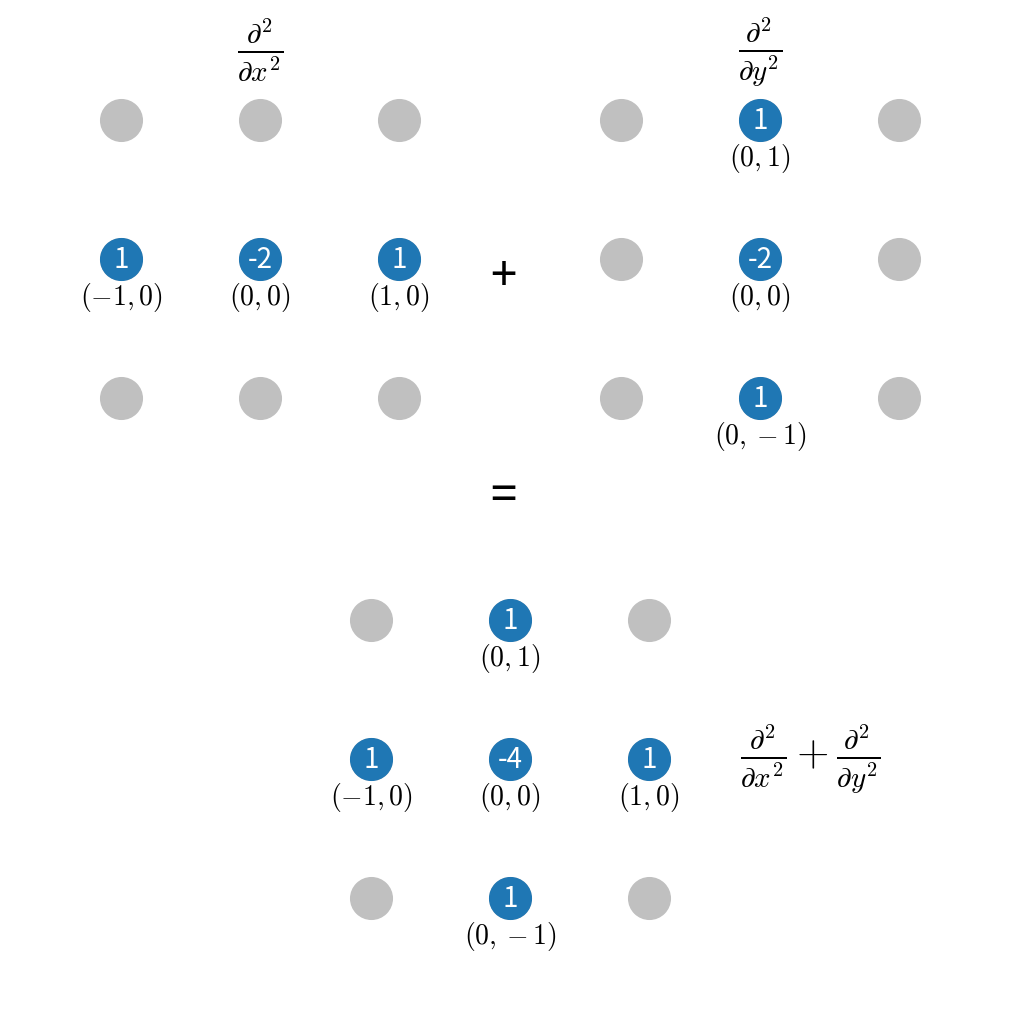

Write Python code to recreate this figure.
import matplotlib.pyplot as plt
import matplotlib as mpl
import numpy as np
from itertools import product


def switch_off_xy_axis(ax):
    ax.xaxis.set_ticks([])
    ax.yaxis.set_ticks([])
    for direction in ['bottom', 'top', 'left', 'right']:
        ax.spines[direction].set_visible(False)


def plot_grid(ax, offsets, color, markersize=30):
    offsets = np.array(offsets)
    ax.plot(offsets[:, 0], offsets[:, 1], 'o', color=color, markersize=markersize)


def plot_offsets(ax, offsets, vshift=-0.15):
    for x, y in offsets:
        ax.text(x, y + vshift, "$ " + str((x, y)) + " $", verticalalignment="top", horizontalalignment="center")


def plot_coefficients(ax, offsets, coefs):
    if not coefs:
        return
    for (x, y), c in zip(offsets, coefs):
        ax.text(
            x, y, c,
            color="white",
            verticalalignment="center", horizontalalignment="center"
        )


def tex(s):
    return "$ " + str(s) + " $"


def plot_axes(ax, stencil, coeffs, grid_kernel=[-1, 0, 1], with_coefs=True, with_offsets=True):
    switch_off_xy_axis(ax)
    plot_grid(ax, list(product(grid_kernel, repeat=2)), color="#C0C0C0")
    plot_grid(ax, stencil, color="C0")
    if with_offsets:
        plot_offsets(ax, stencil)
    if with_coefs:
        plot_coefficients(ax, stencil, coeffs)


if __name__ == '__main__':

    plt.rcParams.update({'font.size': 20, "mathtext.fontset": "cm"})

    fig = plt.figure(figsize=(10, 10))

    ax = fig.add_axes([0, 0.5, 0.5, 0.5])
    ax.margins(0.4, 0.4)
    plot_axes(ax, stencil=[(-1, 0), (0, 0), (1, 0)], coeffs=[1, -2, 1])

    ax = fig.add_axes([0.5, 0.5, 0.5, 0.5])
    ax.margins(0.4, 0.4)
    plot_axes(ax, stencil=[(0, -1), (0, 0), (0, 1)], coeffs=[1, -2, 1])

    ax = fig.add_axes([0.25, 0, 0.5, 0.5])
    ax.margins(0.4, 0.4)
    plot_axes(ax, stencil=[(0, -1), (0, 0), (0, 1), (-1, 0), (1, 0)], coeffs=[1, -4, 1, 1, 1])

    fig.text(0.48, 0.72, "+", fontsize=34)
    fig.text(0.48, 0.5, "=", fontsize=34)

    fig.text(0.25, 0.95, r"$\frac{\partial^2}{\partial x^2}$", fontsize=30, horizontalalignment="center")
    fig.text(0.75, 0.95, r"$\frac{\partial^2}{\partial y^2}$", fontsize=30, horizontalalignment="center")

    fig.text(0.8, 0.25, r"$\frac{\partial^2}{\partial x^2} + \frac{\partial^2}{\partial y^2}$",
             fontsize=30, horizontalalignment="center", verticalalignment="center")

    fig.savefig("composite_stencil.png")

    plt.show()
